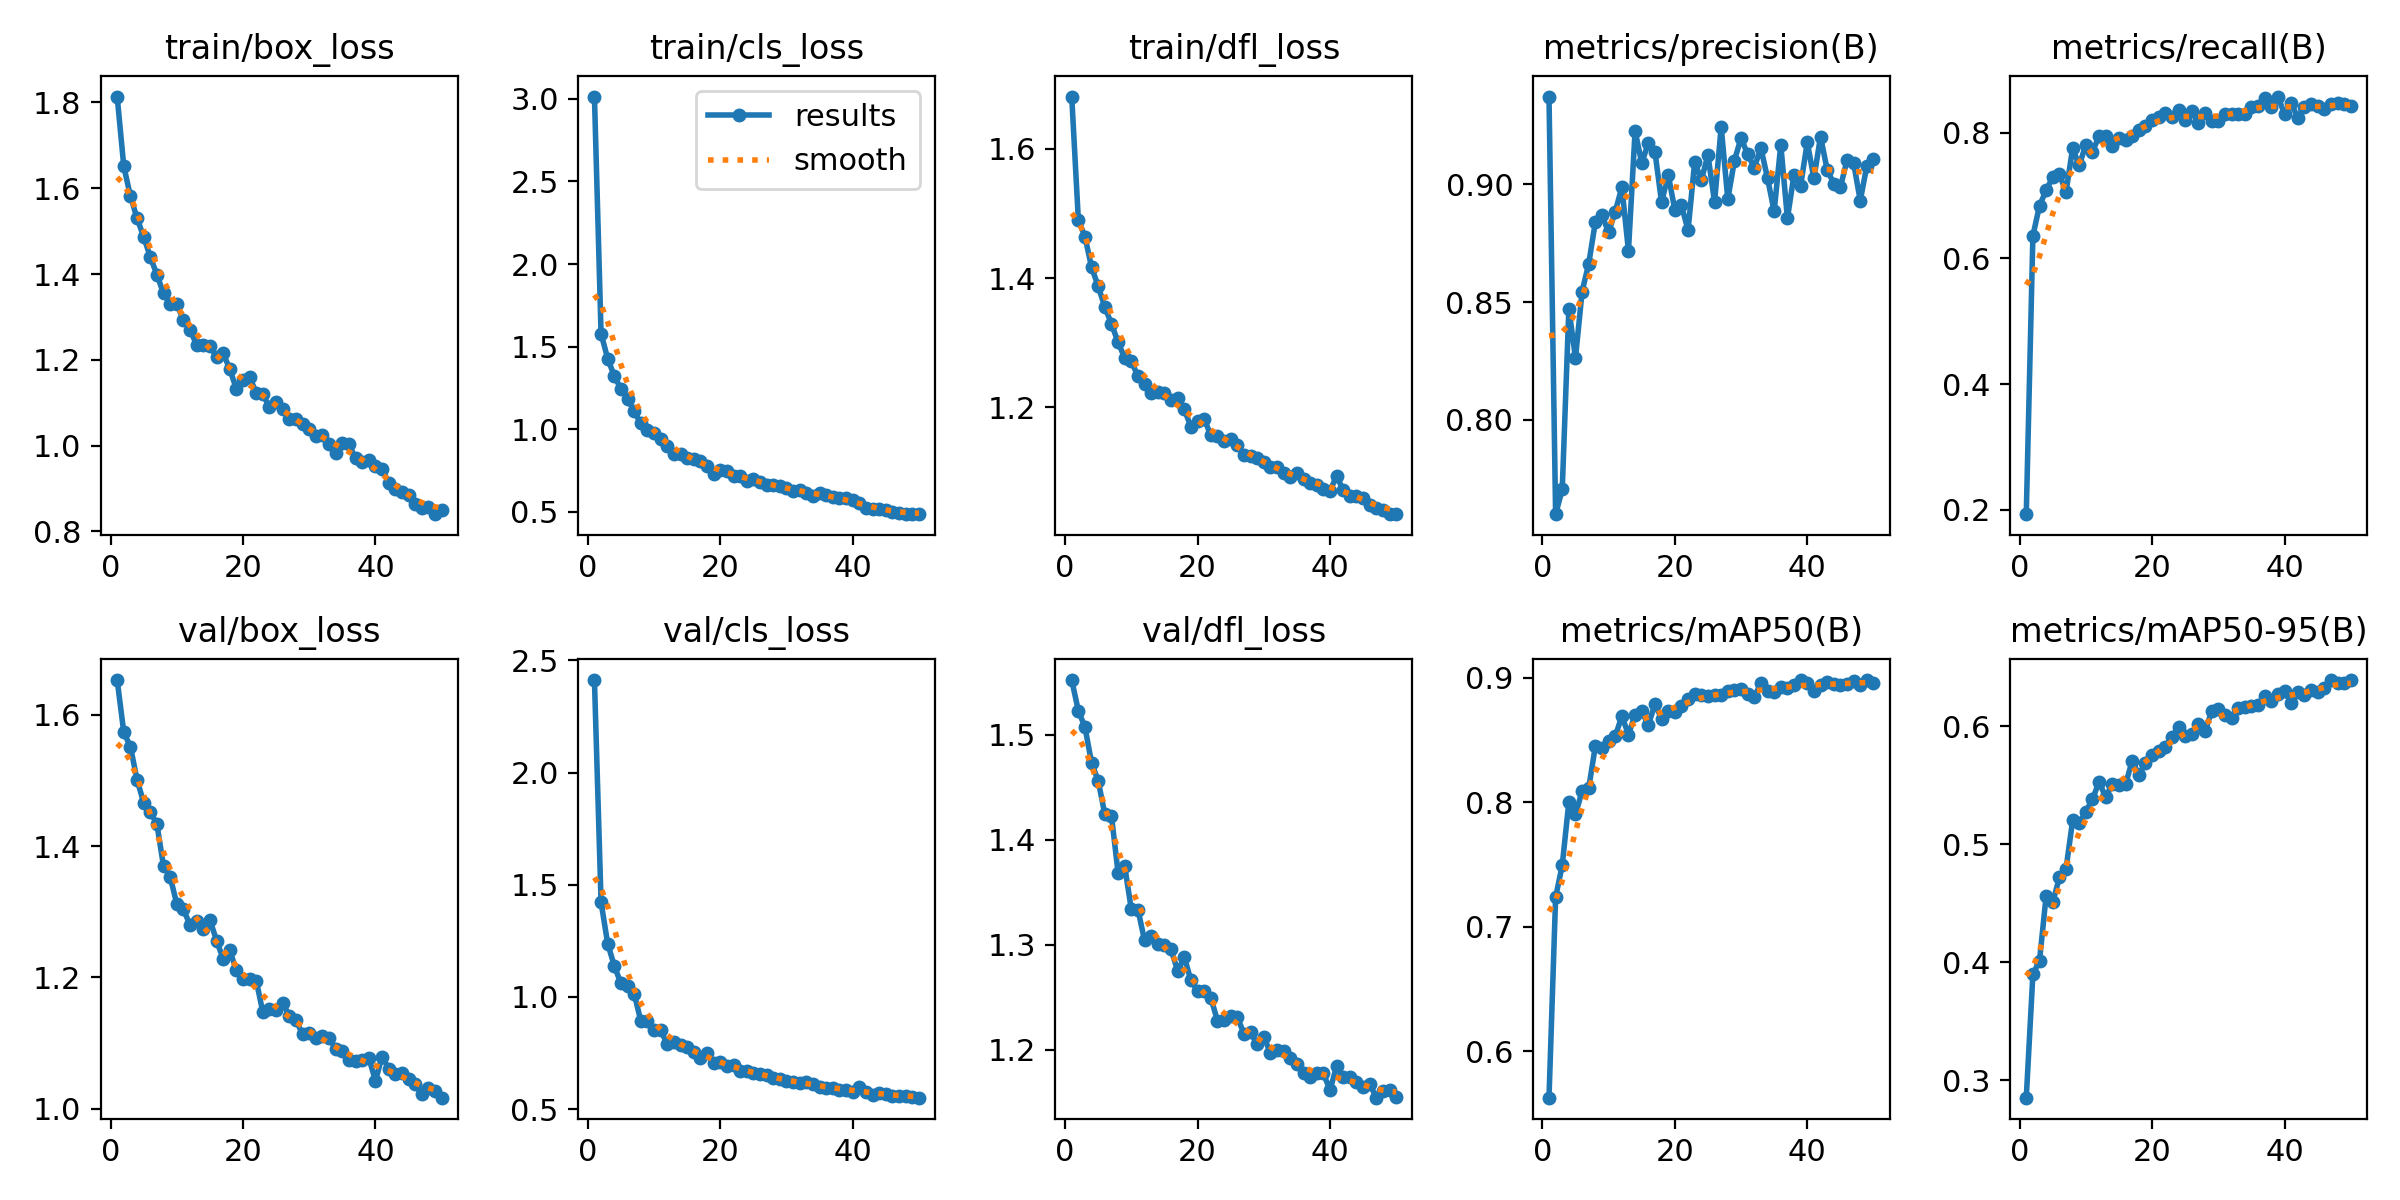

Data behind this chart, as committed beside it:
epoch, time, train/box_loss, train/cls_loss, train/dfl_loss, metrics/precision(B), metrics/recall(B), metrics/mAP50(B), metrics/mAP50-95(B), val/box_loss, val/cls_loss, val/dfl_loss, lr/pg0, lr/pg1, lr/pg2
1, 11.12, 1.814, 3.014, 1.681, 0.9372, 0.1932, 0.5629, 0.2854, 1.653, 2.413, 1.552, 0.0002743, 0.0002743, 0.0002743
2, 20.85, 1.651, 1.579, 1.49, 0.7601, 0.6359, 0.7238, 0.3898, 1.573, 1.422, 1.523, 0.0005411, 0.0005411, 0.0005411
3, 31.02, 1.582, 1.428, 1.464, 0.7705, 0.6837, 0.7495, 0.4014, 1.552, 1.238, 1.507, 0.0007968, 0.0007968, 0.0007968
4, 41.16, 1.53, 1.323, 1.417, 0.8473, 0.708, 0.8003, 0.4563, 1.501, 1.138, 1.473, 0.0007835, 0.0007835, 0.0007835
5, 51.62, 1.487, 1.245, 1.387, 0.8263, 0.7294, 0.7904, 0.4508, 1.466, 1.06, 1.456, 0.000767, 0.000767, 0.000767
6, 61.91, 1.44, 1.186, 1.355, 0.8545, 0.7337, 0.809, 0.4719, 1.453, 1.047, 1.424, 0.0007505, 0.0007505, 0.0007505
7, 71.86, 1.399, 1.108, 1.329, 0.8664, 0.7055, 0.8115, 0.4791, 1.434, 1.015, 1.423, 0.000734, 0.000734, 0.000734
8, 81.62, 1.355, 1.037, 1.301, 0.8839, 0.7749, 0.8451, 0.5202, 1.369, 0.8925, 1.369, 0.0007175, 0.0007175, 0.0007175
9, 91.7, 1.33, 0.9946, 1.277, 0.8868, 0.7478, 0.8433, 0.5177, 1.354, 0.8946, 1.375, 0.0007011, 0.0007011, 0.0007011
10, 103.5, 1.33, 0.976, 1.271, 0.8797, 0.7807, 0.8493, 0.5276, 1.312, 0.8514, 1.334, 0.0006846, 0.0006846, 0.0006846
11, 114.8, 1.293, 0.9395, 1.248, 0.8883, 0.7697, 0.8528, 0.5383, 1.304, 0.8506, 1.333, 0.0006681, 0.0006681, 0.0006681
12, 126.6, 1.27, 0.8988, 1.236, 0.8988, 0.7944, 0.8692, 0.5528, 1.28, 0.7899, 1.304, 0.0006516, 0.0006516, 0.0006516
13, 137.3, 1.235, 0.8537, 1.222, 0.8717, 0.7941, 0.8543, 0.5398, 1.286, 0.801, 1.309, 0.0006351, 0.0006351, 0.0006351
14, 147.7, 1.235, 0.8492, 1.223, 0.9227, 0.7788, 0.8704, 0.5512, 1.274, 0.7845, 1.301, 0.0006186, 0.0006186, 0.0006186
15, 158.1, 1.231, 0.8265, 1.223, 0.909, 0.7921, 0.8731, 0.5506, 1.288, 0.7776, 1.3, 0.0006021, 0.0006021, 0.0006021
16, 168.5, 1.208, 0.8188, 1.212, 0.9174, 0.7886, 0.8621, 0.5509, 1.256, 0.7527, 1.296, 0.0005856, 0.0005856, 0.0005856
17, 178.7, 1.215, 0.8077, 1.214, 0.9138, 0.7943, 0.8787, 0.5708, 1.228, 0.7293, 1.275, 0.0005691, 0.0005691, 0.0005691
18, 189.1, 1.178, 0.7794, 1.197, 0.8923, 0.804, 0.8673, 0.5589, 1.241, 0.7491, 1.288, 0.0005526, 0.0005526, 0.0005526
19, 199.5, 1.132, 0.7317, 1.17, 0.904, 0.811, 0.8729, 0.5688, 1.211, 0.7067, 1.266, 0.0005361, 0.0005361, 0.0005361
20, 209.8, 1.152, 0.7554, 1.18, 0.8892, 0.82, 0.8725, 0.5752, 1.198, 0.7103, 1.256, 0.0005196, 0.0005196, 0.0005196
21, 219.9, 1.159, 0.7497, 1.182, 0.891, 0.824, 0.8775, 0.5793, 1.197, 0.6904, 1.256, 0.0005031, 0.0005031, 0.0005031
22, 230.2, 1.124, 0.7191, 1.157, 0.8805, 0.8313, 0.8826, 0.5825, 1.195, 0.6955, 1.25, 0.0004866, 0.0004866, 0.0004866
23, 240.7, 1.119, 0.7168, 1.157, 0.9095, 0.8242, 0.8868, 0.5912, 1.147, 0.6692, 1.228, 0.0004701, 0.0004701, 0.0004701
24, 251.7, 1.09, 0.6905, 1.148, 0.9018, 0.8358, 0.8865, 0.5991, 1.152, 0.6687, 1.228, 0.0004537, 0.0004537, 0.0004537
25, 262.5, 1.103, 0.6999, 1.151, 0.9124, 0.8202, 0.8851, 0.5919, 1.15, 0.6594, 1.232, 0.0004372, 0.0004372, 0.0004372
26, 274.4, 1.085, 0.6827, 1.142, 0.8924, 0.8341, 0.886, 0.5936, 1.161, 0.6542, 1.231, 0.0004207, 0.0004207, 0.0004207
27, 285.3, 1.063, 0.6643, 1.126, 0.9244, 0.8154, 0.8858, 0.6015, 1.141, 0.6512, 1.215, 0.0004042, 0.0004042, 0.0004042
28, 295.8, 1.063, 0.6607, 1.125, 0.8936, 0.8317, 0.8893, 0.596, 1.134, 0.6391, 1.217, 0.0003877, 0.0003877, 0.0003877
29, 306, 1.05, 0.6585, 1.122, 0.9101, 0.8185, 0.8903, 0.6125, 1.113, 0.6331, 1.205, 0.0003712, 0.0003712, 0.0003712
30, 315.6, 1.039, 0.6431, 1.115, 0.9196, 0.8177, 0.8907, 0.6149, 1.115, 0.6266, 1.212, 0.0003547, 0.0003547, 0.0003547
31, 325.2, 1.023, 0.6272, 1.109, 0.9127, 0.8292, 0.8872, 0.6097, 1.107, 0.6197, 1.197, 0.0003382, 0.0003382, 0.0003382
32, 335, 1.025, 0.6339, 1.108, 0.9071, 0.8289, 0.8842, 0.6069, 1.11, 0.6177, 1.2, 0.0003217, 0.0003217, 0.0003217
33, 344.9, 1.005, 0.6171, 1.098, 0.9154, 0.8303, 0.8959, 0.6154, 1.107, 0.6206, 1.199, 0.0003052, 0.0003052, 0.0003052
34, 354.6, 0.9815, 0.5969, 1.092, 0.9025, 0.83, 0.8895, 0.6163, 1.091, 0.6109, 1.192, 0.0002887, 0.0002887, 0.0002887
35, 364.6, 1.006, 0.6152, 1.098, 0.8885, 0.84, 0.8884, 0.6173, 1.088, 0.5993, 1.186, 0.0002722, 0.0002722, 0.0002722
36, 375, 1.003, 0.6049, 1.089, 0.9168, 0.8415, 0.8922, 0.6178, 1.074, 0.5938, 1.178, 0.0002557, 0.0002557, 0.0002557
37, 385, 0.9703, 0.593, 1.083, 0.8855, 0.8544, 0.8917, 0.6259, 1.072, 0.596, 1.174, 0.0002392, 0.0002392, 0.0002392
38, 395.3, 0.9629, 0.5848, 1.08, 0.9041, 0.8406, 0.8942, 0.6217, 1.074, 0.5859, 1.177, 0.0002227, 0.0002227, 0.0002227
39, 405.4, 0.9667, 0.5827, 1.074, 0.8994, 0.8572, 0.8981, 0.6272, 1.077, 0.586, 1.178, 0.0002063, 0.0002063, 0.0002063
40, 415.8, 0.9514, 0.5732, 1.071, 0.9179, 0.8291, 0.8961, 0.63, 1.042, 0.5767, 1.161, 0.0001898, 0.0001898, 0.0001898
41, 442.3, 0.9462, 0.5542, 1.094, 0.9025, 0.8464, 0.8895, 0.6192, 1.079, 0.5962, 1.184, 0.0001733, 0.0001733, 0.0001733
42, 453.1, 0.9128, 0.5259, 1.072, 0.9202, 0.8237, 0.8938, 0.6291, 1.061, 0.5747, 1.174, 0.0001568, 0.0001568, 0.0001568
43, 463, 0.8986, 0.5186, 1.064, 0.9062, 0.8412, 0.8964, 0.6264, 1.053, 0.5635, 1.174, 0.0001403, 0.0001403, 0.0001403
44, 472.7, 0.8924, 0.5184, 1.064, 0.9003, 0.8456, 0.8949, 0.6303, 1.054, 0.5702, 1.169, 0.0001238, 0.0001238, 0.0001238
45, 482.6, 0.8851, 0.5117, 1.059, 0.8988, 0.8418, 0.894, 0.6287, 1.045, 0.5683, 1.164, 0.0001073, 0.0001073, 0.0001073
46, 493.2, 0.8637, 0.4984, 1.05, 0.9101, 0.8371, 0.8952, 0.6326, 1.038, 0.5591, 1.167, 9.0797e-05, 9.0797e-05, 9.0797e-05
47, 503.6, 0.8555, 0.4957, 1.045, 0.909, 0.8448, 0.8975, 0.639, 1.022, 0.5562, 1.154, 7.43036e-05, 7.43036e-05, 7.43036e-05
48, 514.5, 0.8559, 0.4909, 1.042, 0.8931, 0.8476, 0.8943, 0.6368, 1.031, 0.5579, 1.161, 5.78102e-05, 5.78102e-05, 5.78102e-05
49, 525.2, 0.84, 0.4872, 1.035, 0.9079, 0.8461, 0.8981, 0.6362, 1.026, 0.554, 1.161, 4.13168e-05, 4.13168e-05, 4.13168e-05
50, 536.3, 0.8507, 0.4868, 1.036, 0.9107, 0.8425, 0.8961, 0.6391, 1.017, 0.5507, 1.155, 2.48234e-05, 2.48234e-05, 2.48234e-05
